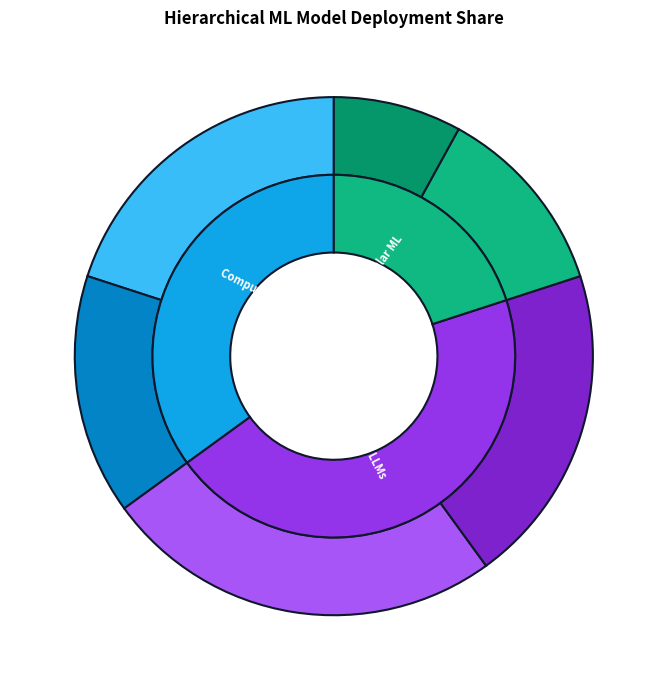

This figure's Python source:
"""
=============================================================================
TOPIC 7: Pie Chart with plt.pie()
Script 03: Nested / Double Ring Donut Charts for Hierarchies
Mentor: Sukanta Hui (Coder & AccoTax, Barrackpore)
Students: Debangshu, Susmita, Swadeep, Tuhina, Sachin, Mahima, Abhronila
=============================================================================
"""

import matplotlib.pyplot as plt
import numpy as np

def section(title):
    print(f"\n{'='*75}\n  {title.upper()}\n{'='*75}")

section("1. Nested Concentric Donut Rings")

# Outer Ring: Specific Sub-models (e.g., ResNet, VGG, BERT, GPT, XGB, RF)
outer_counts = [20, 15, 25, 20, 12, 8]
outer_colors = ['#38bdf8', '#0284c7', '#a855f7', '#7e22ce', '#10b981', '#059669']

# Inner Ring: Broad ML Paradigms (Vision, NLP, Tabular)
inner_counts = [35, 45, 20]
inner_colors = ['#0ea5e9', '#9333ea', '#10b981']

fig, ax = plt.subplots(figsize=(7, 7))

# Outer Ring (radius=1.0, width=0.3)
ax.pie(
    outer_counts,
    radius=1.0,
    colors=outer_colors,
    wedgeprops=dict(width=0.3, edgecolor='#0f172a', linewidth=1.5),
    startangle=90
)

# Inner Ring (radius=0.7, width=0.3)
ax.pie(
    inner_counts,
    radius=0.7,
    colors=inner_colors,
    labels=['Computer Vision', 'NLP LLMs', 'Tabular ML'],
    labeldistance=0.45,
    rotatelabels=True,
    textprops=dict(color='white', fontsize=8, fontweight='bold', ha='center'),
    wedgeprops=dict(width=0.3, edgecolor='#0f172a', linewidth=1.5),
    startangle=90
)

ax.set_title("Hierarchical ML Model Deployment Share", fontsize=12, fontweight='bold')
plt.tight_layout()
plt.close(fig)

print("✓ Nested double-ring donut chart successfully constructed!")
